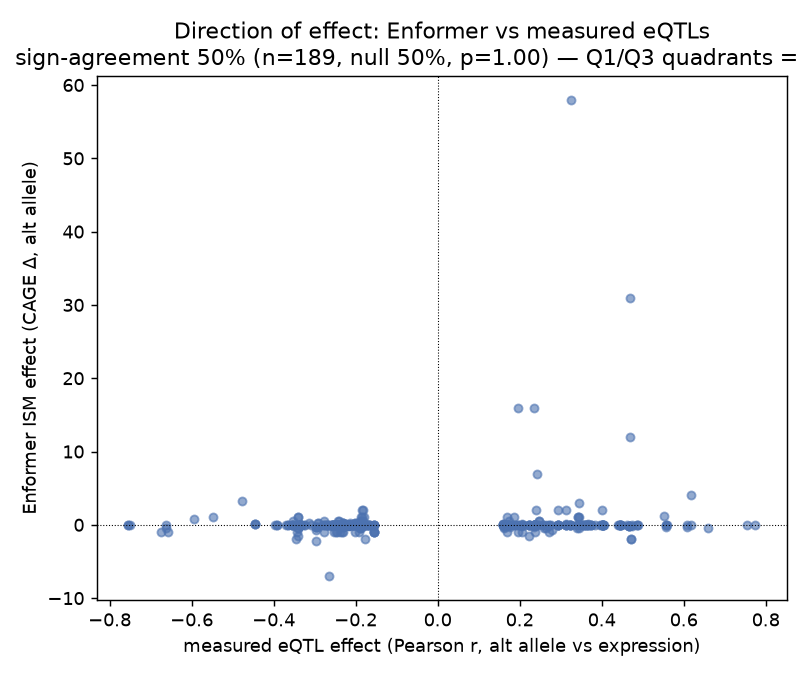

The data file committed next to this chart (first rows):
gene, gene_id, measured_r, enformer_ism
RTL6, ENSG00000188636.3, -0.2162, 0.0
RTL6, ENSG00000188636.3, -0.214, 0.0
RTL6, ENSG00000188636.3, 0.2057, 0.0
RTL6, ENSG00000188636.3, 0.2047, 0.125
RTL6, ENSG00000188636.3, 0.2047, -0.125
YWHAH, ENSG00000128245.9, 0.2394, 2.0
YWHAH, ENSG00000128245.9, 0.2346, 0.0
YWHAH, ENSG00000128245.9, 0.2346, 0.0
YWHAH, ENSG00000128245.9, 0.2346, 16.0
YWHAH, ENSG00000128245.9, 0.2346, 0.0
SEC14L2, ENSG00000100003.12, 0.1596, 0.125
SEC14L2, ENSG00000100003.12, 0.1596, 0.0
SEC14L2, ENSG00000100003.12, 0.1596, 0.125
SEC14L2, ENSG00000100003.12, 0.1596, 0.0
SEC14L2, ENSG00000100003.12, 0.1596, 0.0
MEI1, ENSG00000167077.7, -0.248, 0.01233
MEI1, ENSG00000167077.7, -0.2456, 0.0
MEI1, ENSG00000167077.7, -0.2447, 0.01851
MEI1, ENSG00000167077.7, -0.2447, 0.0
MEI1, ENSG00000167077.7, -0.2425, 0.0
SERHL2, ENSG00000183569.12, 0.3746, 0.0
SERHL2, ENSG00000183569.12, 0.3734, 0.01436
SERHL2, ENSG00000183569.12, 0.3701, 0.01436
SERHL2, ENSG00000183569.12, 0.3664, 0.07198
SERHL2, ENSG00000183569.12, 0.3636, -0.01434
SFI1, ENSG00000198089.9, 0.1868, 0.0
SFI1, ENSG00000198089.9, -0.1868, 1.0
SFI1, ENSG00000198089.9, -0.1868, 0.0
SFI1, ENSG00000198089.9, 0.1868, 1.0
SFI1, ENSG00000198089.9, -0.1868, 0.0
CSF2RB, ENSG00000100368.8, 0.383, 0.0
CSF2RB, ENSG00000100368.8, 0.373, 0.0
CSF2RB, ENSG00000100368.8, 0.3659, 0.0
CSF2RB, ENSG00000100368.8, 0.3509, 0.0
CSF2RB, ENSG00000100368.8, 0.3452, 0.0
PDGFB, ENSG00000100311.12, -0.3559, -0.01484
PDGFB, ENSG00000100311.12, -0.3543, -0.01484
PDGFB, ENSG00000100311.12, -0.3543, -0.01484
PDGFB, ENSG00000100311.12, -0.3537, 0.0
PDGFB, ENSG00000100311.12, -0.3537, -0.01484
DUSP18, ENSG00000167065.9, -0.2777, 0.5
DUSP18, ENSG00000167065.9, 0.2473, 0.5
DUSP18, ENSG00000167065.9, 0.2473, 0.5
DUSP18, ENSG00000167065.9, -0.2423, 0.5
DUSP18, ENSG00000167065.9, -0.2419, 0.5
CCDC134, ENSG00000100147.8, -0.3707, 0.0
CCDC134, ENSG00000100147.8, 0.367, 0.0
CCDC134, ENSG00000100147.8, -0.3658, 0.0
CCDC134, ENSG00000100147.8, -0.3649, 0.0
CCDC134, ENSG00000100147.8, 0.3611, 0.0
APOBEC3F, ENSG00000128394.12, -0.2295, 0.0
CELSR1, ENSG00000075275.12, 0.2252, 0.0
CELSR1, ENSG00000075275.12, 0.2076, 0.0
CELSR1, ENSG00000075275.12, 0.2045, -0.06248
CELSR1, ENSG00000075275.12, -0.2036, 0.0
CELSR1, ENSG00000075275.12, -0.2036, -0.06248
CYB5R3, ENSG00000100243.15, 0.2643, 0.0
CYB5R3, ENSG00000100243.15, 0.2641, -0.5
CYB5R3, ENSG00000100243.15, -0.261, -0.125
CYB5R3, ENSG00000100243.15, 0.2593, -0.375
... 314 more rows
